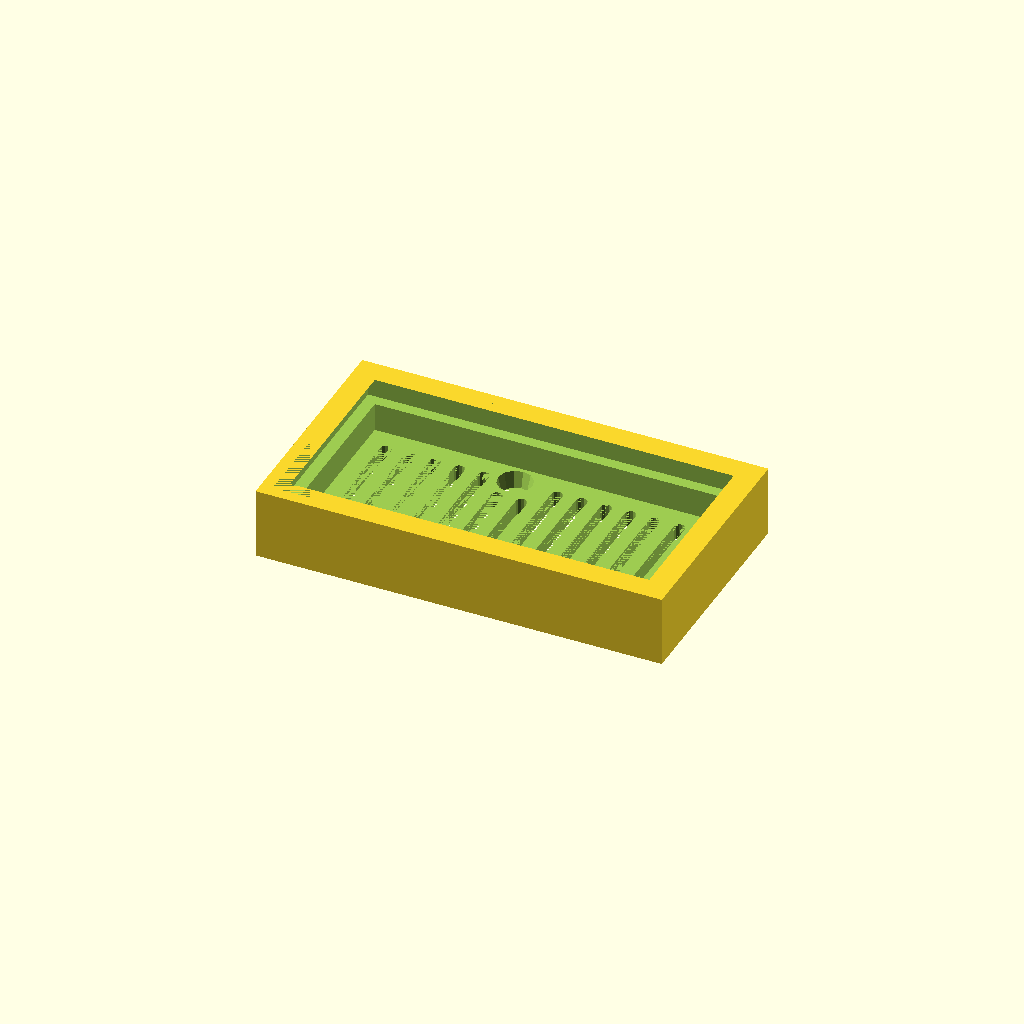
Cell 1 — every parameter at its default value.
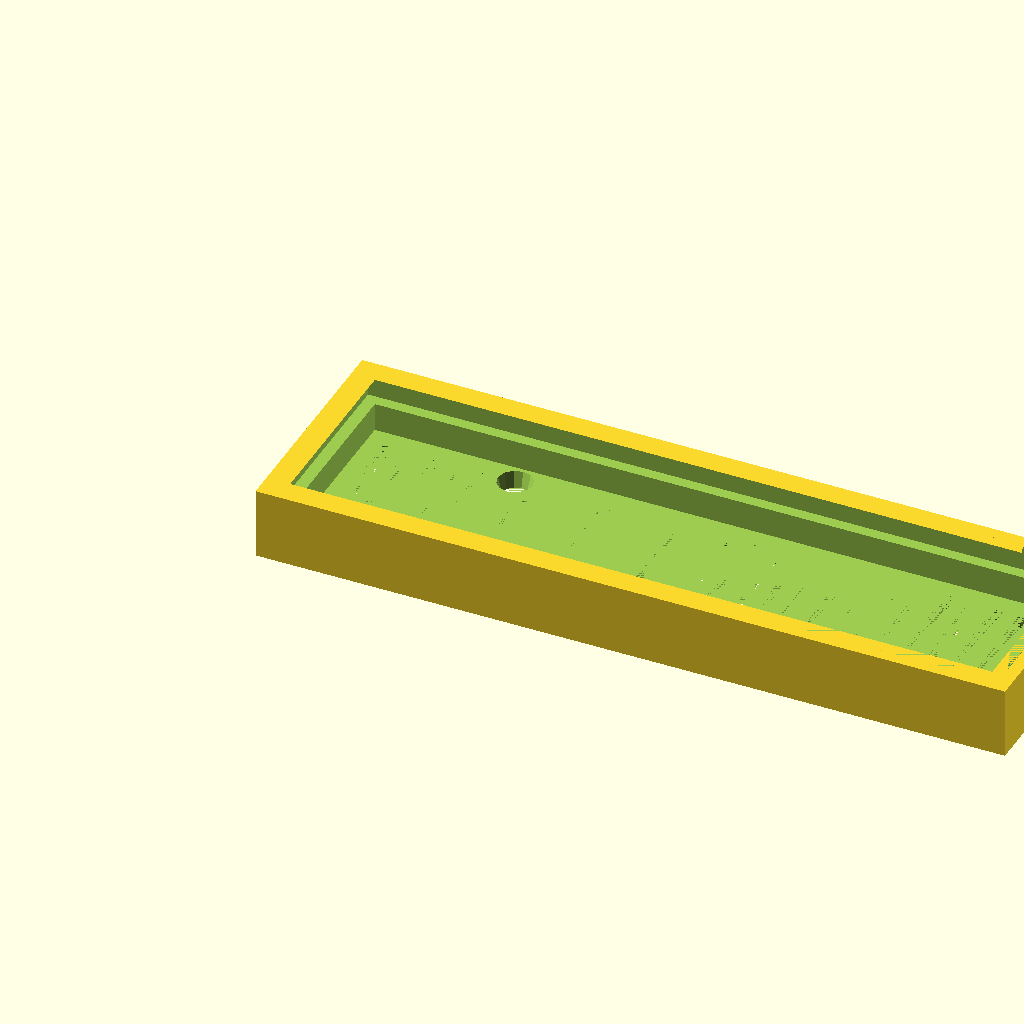
Cell 2: the same model with board_x = 87.
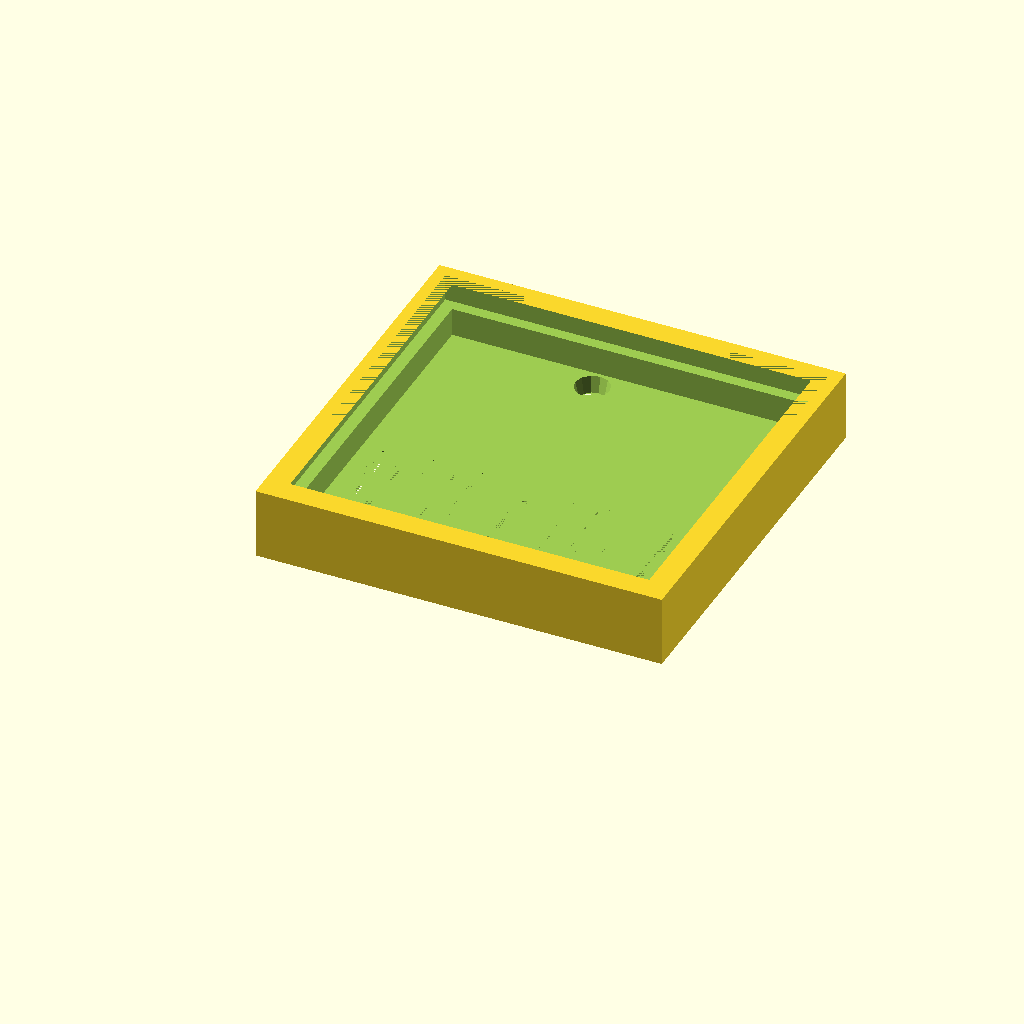
Cell 3: board_y = 42 (everything else at default).
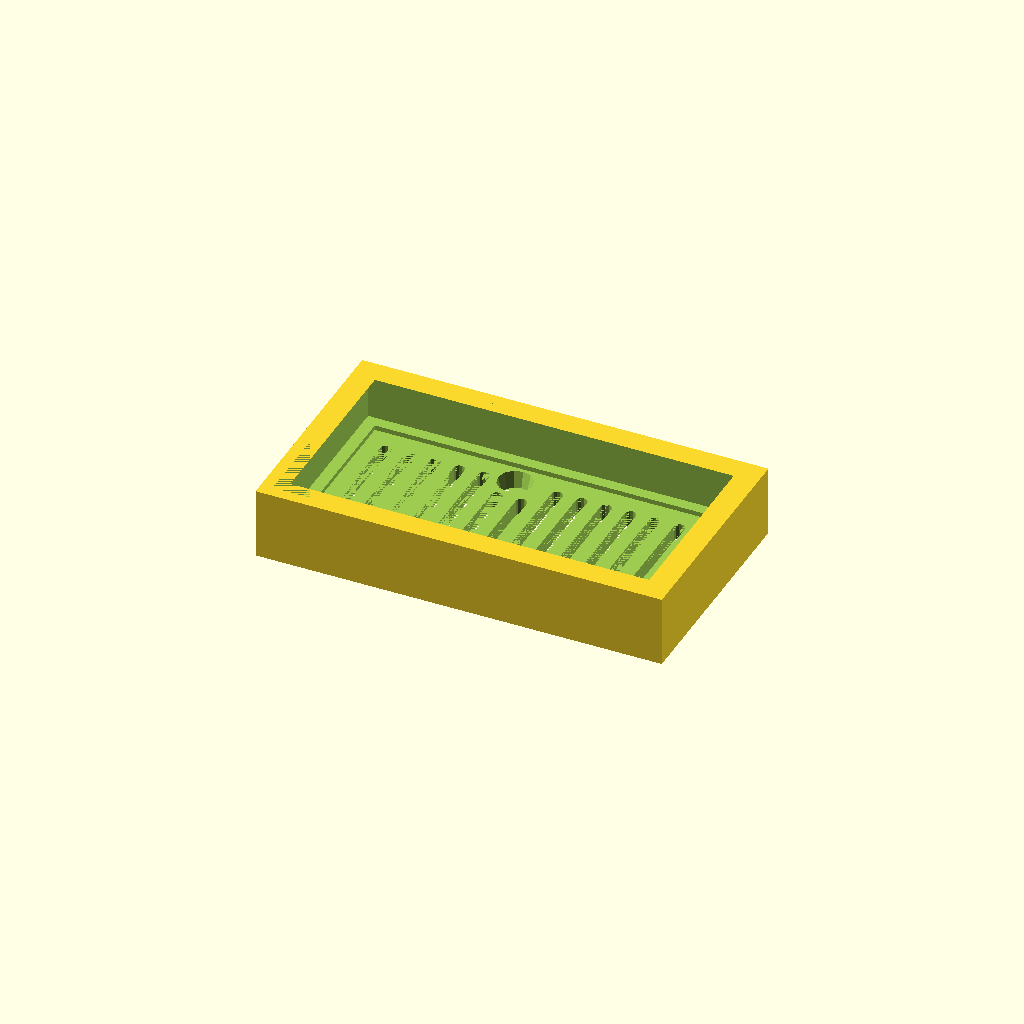
Cell 4 — ol_height set to 6, the other parameters unchanged.
All cells are drawn from one camera (rotation 55°, 0°, 25°, orthographic, colour scheme Cornfield), so only the parameter changes between them.
OpenSCAD source file Elektronikk/buckregulatorboks/buckregulatorboks.scad:
/*
 * Friction-fit Chassis for LM2596-based buck converter
 *
 * Designed and written by Roy Sigurd Karlsbakk <roy@karlsbakk.net> 2024
 * Licensed under CC BY NC 4.0 https://creativecommons.org/licenses/by/4.0/
 */

debug = true;
idiot = $preview ? .5 : 0;
fn = $preview ? 12 : 31;

board_x = 43.5;
board_y = 21;
ol_height = 3; // overlapp
b_height = 9;
t_height = 16-b_height; // bare skruen stikker ut
walls = 3;
gap = 1;
bottom = 3;
top = 2;
hole_r = 1.5;
lh_width = 4; // lead hole
lh_height = 5.5; // lead hole
tolerance_x = .05;
tolerance_z = .4;
pot_x = 9.5;
pot_y = 5.1;
pot_z = 1.5;
b_wedge = 1.15;
t_wedge = .01;
w_wedge = 2;

module bottom() {
    difference() {
        cube([board_x+walls*2+gap*2,board_y+walls*2+gap*2,b_height+bottom]);
        translate([walls,walls,bottom]) {
            cube([board_x+gap*2,board_y+gap*2,b_height+idiot]);
        }
        translate([0,0,bottom+b_height-ol_height]) {
            difference() {
                cube([board_x+walls*2+gap*2,board_y+walls*2+gap*2,ol_height]);
                translate([walls/2,walls/2,0]) {
                    cube([board_x+walls+gap*2,board_y+walls+gap*2,ol_height]);
                }
            }
        }
        translate([0,walls+gap,bottom-1]) {
            cube([walls+5,lh_width,lh_height+1]);
        }
        translate([0,walls+board_y-lh_width+gap,bottom-1]) {
            cube([walls+5,lh_width,lh_height+1]);
        }
        translate([walls+board_x+gap*2-5,walls+gap,bottom-1]) {
            cube([walls+5,lh_width,lh_height+1]);
        }
        translate([walls+board_x+gap*2-5,walls+board_y-lh_width+gap,bottom-1]) {
            cube([walls+5,lh_width,lh_height+1]);
        }
        translate([walls+gap+23.8,walls+board_y+gap-pot_y,bottom-pot_z]) {
            cube([pot_x,pot_y,pot_z]);
        }
    }
    translate([walls+board_x*.15,walls,bottom]) {
        hull() {
            cube([w_wedge,b_wedge,t_wedge]);
            translate([0,0,b_height]) {
                cube([w_wedge,t_wedge,t_wedge]);
            }
        }
    }
    translate([walls+board_x*.85-1,walls,bottom]) {
        hull() {
            cube([w_wedge,b_wedge,t_wedge]);
            translate([0,0,b_height]) {
                cube([w_wedge,t_wedge,t_wedge]);
            }
        }
    }
    translate([walls+board_x*.15,board_y+walls+gap*2-b_wedge,bottom]) {
        hull() {
            cube([w_wedge,b_wedge,t_wedge]);
            translate([0,b_wedge,b_height]) {
                cube([w_wedge,t_wedge,t_wedge]);
            }
        }
    }
    translate([walls+board_x*.85-1,board_y+walls+gap*2-b_wedge,bottom]) {
        hull() {
            cube([w_wedge,b_wedge,t_wedge]);
            translate([0,b_wedge,b_height]) {
                cube([w_wedge,t_wedge,t_wedge]);
            }
        }
    }
    translate([walls,board_y/2+walls-w_wedge/2,bottom]) {
        hull() {
            cube([b_wedge,w_wedge,t_wedge]);
            translate([0,b_wedge,b_height]) {
                cube([t_wedge,w_wedge,t_wedge]);
            }
        }
    }
    translate([walls+board_x+gap*2-b_wedge,board_y/2+walls-w_wedge/2,bottom]) {
        hull() {
            cube([b_wedge,w_wedge,t_wedge]);
            translate([b_wedge,0,b_height]) {
                cube([t_wedge,w_wedge,t_wedge]);
            }
        }
    }
}

module top() {
    difference() {
        cube([board_x+walls*2+gap*2,board_y+walls*2+gap*2,t_height+top]);
        translate([walls,walls,top]) {
            cube([board_x+gap*2,board_y+gap*2,t_height+idiot]);
        }
        translate([walls/2-tolerance_x/2,walls/2-tolerance_x/2,top+t_height-ol_height-tolerance_z]) {
            cube([board_x+walls+gap*2-tolerance_x,board_y+walls+gap*2-tolerance_x,ol_height+tolerance_z]);
        }
        translate([walls+gap+18,walls+board_y+gap-(pot_y-3.5),0]) {
            cylinder(d1=3.4, d2=4.6, h=top+idiot, $fn=fn);
        }
        for (x=[walls*2-.2:3.1:board_x+walls]) {
            translate([x,walls*2,0]) {
                hull() {
                    corr = (x > 20 && x < 26) ? -pot_y/2-.5 : 0;
                    cylinder(h=top, r=.7, $fn=fn);
                    translate([0,17+corr,0]) {
                        cylinder(h=top, r=.7, $fn=fn);
                    }
                }
            }
        }
    }
}

/* Draw them */
//bottom();
top();
/*
translate([0,-32,0]) {
    top();
}
*/
Parameter table extracted from the source (name, type, default, range or options):
debug: bool, default true
board_x: number, default 43.5
board_y: number, default 21
ol_height: number, default 3
b_height: number, default 9
walls: number, default 3
gap: number, default 1
bottom: number, default 3
top: number, default 2
hole_r: number, default 1.5
lh_width: number, default 4
lh_height: number, default 5.5
tolerance_x: number, default 0.05
tolerance_z: number, default 0.4
pot_x: number, default 9.5
pot_y: number, default 5.1
pot_z: number, default 1.5
b_wedge: number, default 1.15
t_wedge: number, default 0.01
w_wedge: number, default 2
